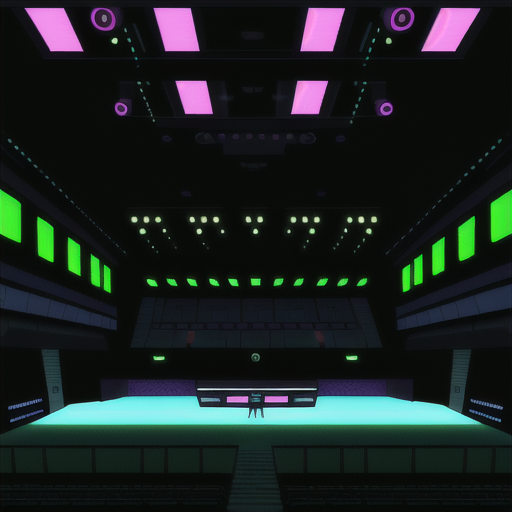
Generation parameters embedded in this image by AUTOMATIC1111 Stable Diffusion web UI or a fork of it (Forge, ...) (PNG 'parameters' text chunk):
Empty Concert Hall in Cyberpunk Heaven in the style of Jet Set Radio Future
Steps: 20, Sampler: Euler a, CFG scale: 7, Seed: 4177092369, Size: 515x512, Model hash: 44ba85a850, Model: animeTWO, Style Selector Enabled: True, Style Selector Randomize: False, Style Selector Style: base, Version: v1.6.0-295-g9c1c0da0